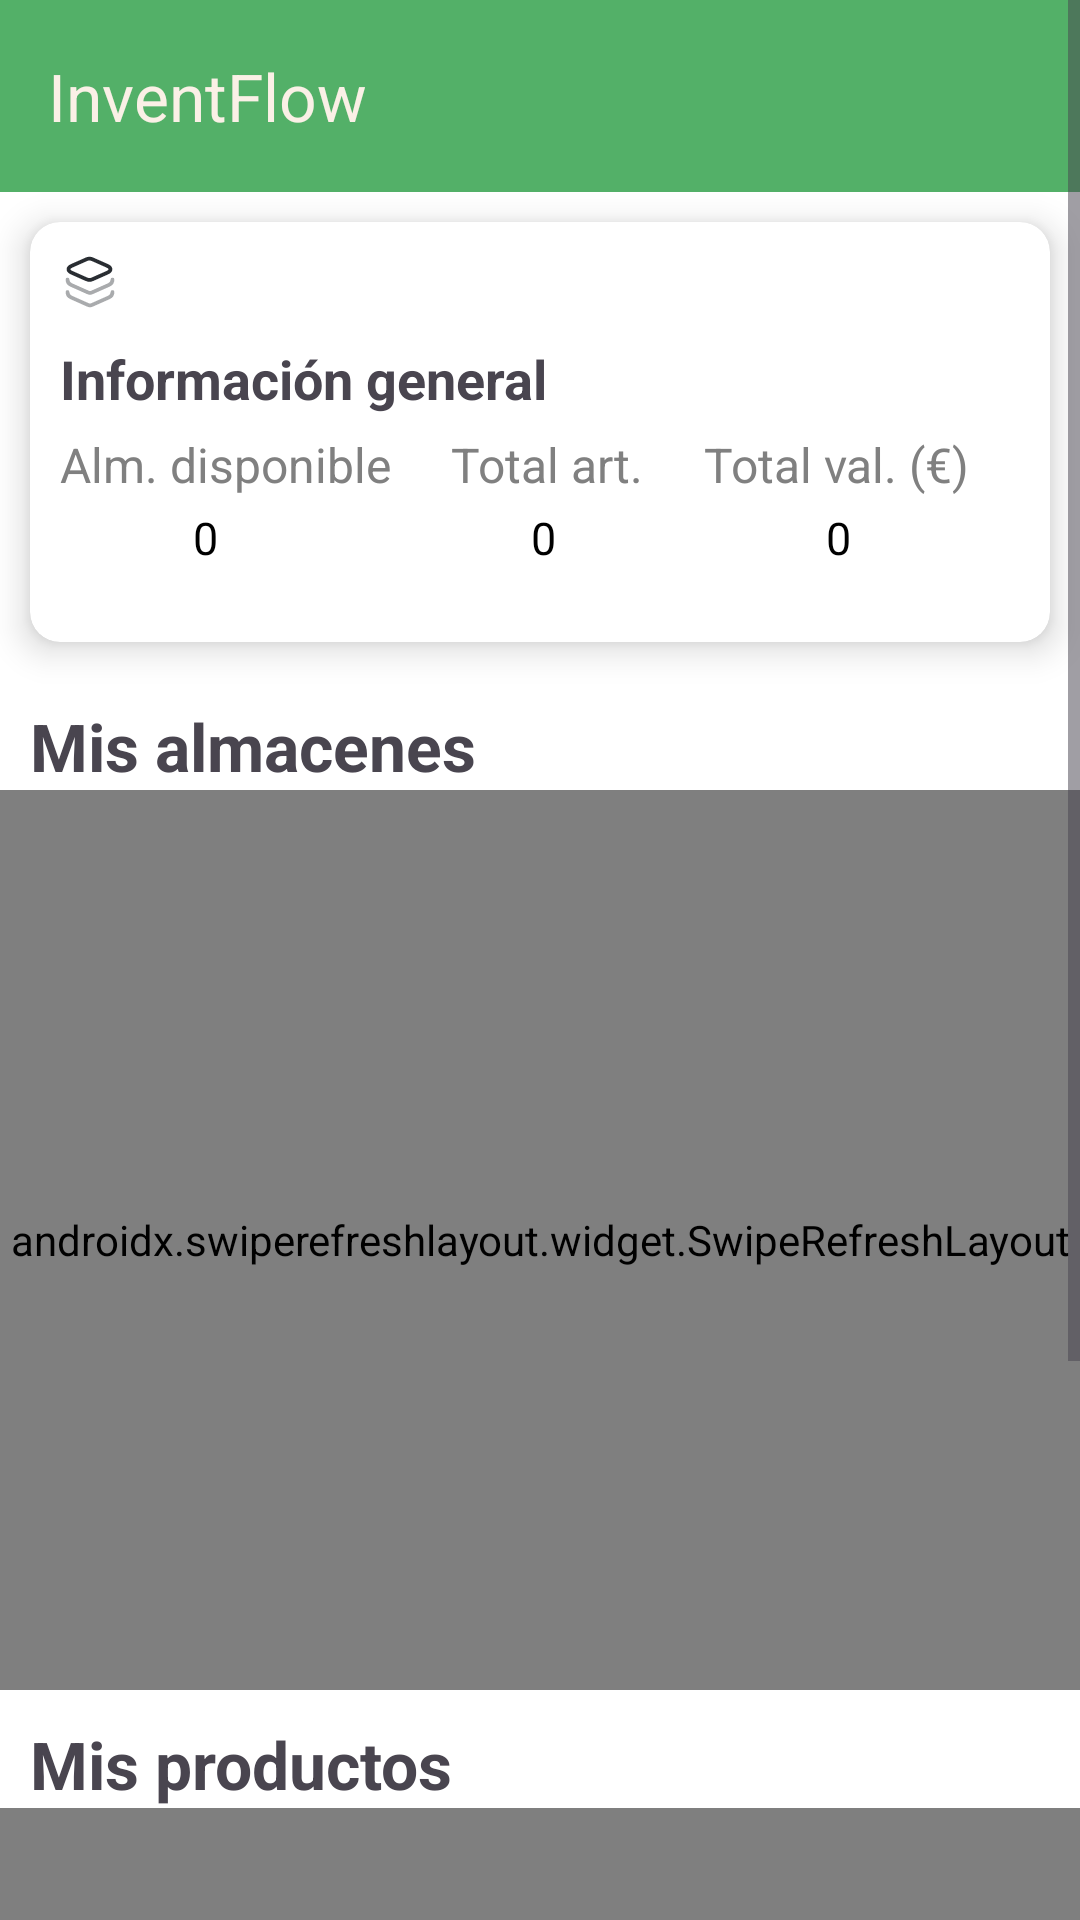

Reconstruct the res/layout file that produces this screen, plus the resources it refers to.
<!-- AndroidManifest.xml: application theme Theme.ProyectoMultimedia -->
<!-- res/layout/fragment_second.xml -->
<?xml version="1.0" encoding="utf-8"?>
<androidx.constraintlayout.widget.ConstraintLayout xmlns:android="http://schemas.android.com/apk/res/android"
    xmlns:tools="http://schemas.android.com/tools"
    android:layout_width="match_parent"
    android:layout_height="match_parent"
    xmlns:app="http://schemas.android.com/apk/res-auto"
    tools:context=".ui.fragments.fragmentos.SecondFragment">

    <ScrollView
        android:layout_width="match_parent"
        android:layout_height="match_parent"
        app:layout_constraintBottom_toBottomOf="parent"
        app:layout_constraintEnd_toEndOf="parent"
        app:layout_constraintStart_toStartOf="parent"
        app:layout_constraintTop_toTopOf="parent">

        <LinearLayout
            android:layout_width="match_parent"
            android:layout_height="match_parent"
            android:orientation="vertical">

            <androidx.appcompat.widget.Toolbar
                android:id="@+id/toolbar"
                android:layout_width="match_parent"
                android:layout_height="wrap_content"
                android:background="@color/custom_button"
                android:theme="@style/ThemeOverlay.AppCompat.Dark.ActionBar"
                app:layout_constraintEnd_toEndOf="parent"
                app:layout_constraintStart_toStartOf="parent"
                app:layout_constraintTop_toTopOf="parent"
                app:popupTheme="@style/ThemeOverlay.AppCompat.Light"
                app:title="InventFlow"
                app:titleTextColor="@color/custom_blancoHueso" />

            <androidx.cardview.widget.CardView
                android:id="@+id/cardView"
                android:layout_width="match_parent"
                android:layout_height="140dp"
                android:layout_margin="10dp"
                android:padding="5dp"
                app:cardBackgroundColor="@color/white"
                app:cardCornerRadius="10dp"
                app:cardElevation="7dp"
                app:cardPreventCornerOverlap="true"
                app:layout_constraintEnd_toEndOf="parent"
                app:layout_constraintHorizontal_bias="0.5"
                app:layout_constraintStart_toStartOf="parent"
                app:layout_constraintTop_toBottomOf="@+id/toolbar">

                <ImageView
                    android:id="@+id/imgMain1"
                    android:layout_width="20dp"
                    android:layout_height="20dp"
                    android:layout_margin="10dp"
                    android:contentDescription="@string/app_name"
                    android:src="@drawable/img_layout" />

                <ImageView
                    android:id="@+id/imgMain2"
                    android:layout_width="20dp"
                    android:layout_height="20dp"
                    android:layout_marginStart="340dp"
                    android:layout_marginTop="10dp"
                    android:background="@drawable/cardview_selector"
                    android:clickable="true"
                    android:clipToOutline="true"
                    android:contentDescription="@string/app_name"
                    android:focusable="true"
                    android:foreground="?android:attr/selectableItemBackground"
                    android:outlineProvider="background"
                    android:scaleType="centerCrop"
                    android:src="@drawable/img_interrogante" />

                <TextView
                    android:layout_width="wrap_content"
                    android:layout_height="wrap_content"
                    android:layout_marginStart="10dp"
                    android:layout_marginTop="40dp"
                    android:text="@string/almacen_allinfo"
                    android:textSize="18sp"
                    android:textStyle="bold" />

                <LinearLayout
                    android:layout_width="match_parent"
                    android:layout_height="wrap_content"
                    android:layout_marginStart="10dp"
                    android:layout_marginTop="70dp"
                    android:orientation="horizontal">

                    <TextView
                        android:layout_width="wrap_content"
                        android:layout_height="wrap_content"
                        android:text="@string/almacen_disponible"
                        android:textColor="@color/gray"
                        android:textSize="16sp" />

                    <TextView
                        android:layout_width="wrap_content"
                        android:layout_height="wrap_content"
                        android:layout_marginStart="20dp"
                        android:text="Total art."
                        android:textColor="@color/gray"
                        android:textSize="16sp" />

                    <TextView
                        android:layout_width="wrap_content"
                        android:layout_height="wrap_content"
                        android:layout_marginStart="20dp"
                        android:text="Total val. (€)"
                        android:textAlignment="center"
                        android:textColor="@color/gray"
                        android:textSize="16sp" />


                </LinearLayout>

                <LinearLayout
                    android:layout_width="match_parent"
                    android:layout_height="wrap_content"
                    android:layout_marginStart="10dp"
                    android:layout_marginTop="95dp"
                    android:orientation="horizontal">

                    <TextView
                        android:id="@+id/tvMainAlmDisp"
                        android:layout_width="97dp"
                        android:layout_height="wrap_content"
                        android:text="0"

                        android:textAlignment="center"
                        android:textColor="@color/black"
                        android:textSize="15sp" />

                    <TextView
                        android:id="@+id/tvMainArtTot"
                        android:layout_width="wrap_content"
                        android:layout_height="wrap_content"
                        android:layout_marginStart="60dp"
                        android:text="0"
                        android:textAlignment="center"
                        android:textColor="@color/black"
                        android:textSize="15sp" />

                    <TextView
                        android:id="@+id/tvMainValTot"
                        android:layout_width="wrap_content"
                        android:layout_height="wrap_content"
                        android:layout_marginStart="90dp"
                        android:text="0"
                        android:textAlignment="center"
                        android:textColor="@color/black"
                        android:textSize="15sp" />
                </LinearLayout>
            </androidx.cardview.widget.CardView>

            <TextView
                android:layout_marginStart="10dp"
                android:layout_marginTop="10dp"
                android:layout_width="wrap_content"
                android:layout_height="wrap_content"
                android:text="Mis almacenes"
                android:textSize="22sp"
                android:textStyle="bold" />

            <androidx.swiperefreshlayout.widget.SwipeRefreshLayout
                android:id="@+id/swipe"
                android:layout_width="match_parent"
                android:layout_height="300dp"
                app:layout_constraintEnd_toEndOf="parent"
                app:layout_constraintStart_toStartOf="parent"
                app:layout_constraintTop_toBottomOf="@+id/cardView">

                <androidx.recyclerview.widget.RecyclerView
                    android:id="@+id/rvAlma"
                    android:layout_width="match_parent"
                    android:layout_height="wrap_content"
                    android:layout_marginTop="12dp"
                    tools:listitem="@layout/viewholder_almacen" />
            </androidx.swiperefreshlayout.widget.SwipeRefreshLayout>

            <TextView
                android:layout_marginStart="10dp"
                android:layout_marginTop="10dp"
                android:layout_width="wrap_content"
                android:layout_height="wrap_content"
                android:text="Mis productos"
                android:textSize="22sp"
                android:textStyle="bold" />

            <androidx.swiperefreshlayout.widget.SwipeRefreshLayout
                android:id="@+id/swipe2"
                android:layout_width="match_parent"
                android:layout_height="300dp"
                app:layout_constraintEnd_toEndOf="parent"
                app:layout_constraintStart_toStartOf="parent"
                app:layout_constraintTop_toBottomOf="@+id/cardView">

                <androidx.recyclerview.widget.RecyclerView
                    android:id="@+id/rvProduct"
                    android:layout_width="match_parent"
                    android:layout_height="wrap_content"
                    tools:layout_editor_absoluteX="-6dp"
                    tools:layout_editor_absoluteY="243dp"
                    tools:listitem="@layout/viewholder_articulos"/>
            </androidx.swiperefreshlayout.widget.SwipeRefreshLayout>
        </LinearLayout>
    </ScrollView>
</androidx.constraintlayout.widget.ConstraintLayout>
<!-- res/layout/viewholder_almacen.xml (included above) -->
<?xml version="1.0" encoding="utf-8"?>
<androidx.constraintlayout.widget.ConstraintLayout xmlns:android="http://schemas.android.com/apk/res/android"
    xmlns:app="http://schemas.android.com/apk/res-auto"
    xmlns:tools="http://schemas.android.com/tools"
    android:layout_width="match_parent"
    android:layout_height="wrap_content"
    tools:layout_editor_absoluteX="70dp"
    tools:layout_editor_absoluteY="0dp">

    <ImageView
        android:id="@+id/imageView"
        android:layout_width="80dp"
        android:layout_height="80dp"
        app:layout_constraintBottom_toBottomOf="parent"
        app:layout_constraintEnd_toEndOf="parent"
        app:layout_constraintHorizontal_bias="0.048"
        app:layout_constraintStart_toStartOf="parent"
        app:layout_constraintTop_toTopOf="parent"
        app:layout_constraintVertical_bias="1.0"
        app:srcCompat="@drawable/png_almacen"
        android:layout_marginTop="10dp"
        android:layout_marginBottom="10dp"/>

    <TextView
        android:id="@+id/idProducto"
        android:layout_width="wrap_content"
        android:layout_height="wrap_content"
        android:text="id"
        android:textSize="13sp"
        android:textStyle="normal"
        app:layout_constraintBottom_toTopOf="@+id/productName"
        app:layout_constraintEnd_toEndOf="parent"
        app:layout_constraintHorizontal_bias="0.036"
        app:layout_constraintStart_toEndOf="@+id/imageView"
        app:layout_constraintTop_toTopOf="parent"
        app:layout_constraintVertical_bias="0.5" />

    <TextView
        android:id="@+id/tvUbicacion"
        android:layout_width="wrap_content"
        android:layout_height="wrap_content"
        android:text="ubicacion"
        app:layout_constraintBottom_toBottomOf="parent"
        app:layout_constraintEnd_toEndOf="parent"
        app:layout_constraintHorizontal_bias="0.043"
        app:layout_constraintStart_toEndOf="@+id/imageView"
        app:layout_constraintTop_toBottomOf="@+id/productName"
        app:layout_constraintVertical_bias="0.5" />

    <TextView
        android:id="@+id/productName"
        android:layout_width="wrap_content"
        android:layout_height="wrap_content"
        android:text="nombre"
        android:textSize="15sp"
        android:textStyle="bold"
        app:layout_constraintBottom_toTopOf="@+id/tvUbicacion"
        app:layout_constraintEnd_toEndOf="parent"
        app:layout_constraintHorizontal_bias="0.041"
        app:layout_constraintStart_toEndOf="@+id/imageView"
        app:layout_constraintTop_toBottomOf="@+id/idProducto"
        app:layout_constraintVertical_bias="0.5" />

    <ImageView
        android:id="@+id/tvPopupMenu"
        android:layout_width="30dp"
        android:layout_height="30dp"
        android:layout_marginTop="8dp"
        android:clickable="true"
        android:clipToOutline="true"
        android:gravity="center_horizontal"
        android:src="@drawable/img_etc"
        app:layout_constraintEnd_toEndOf="parent"
        app:layout_constraintHorizontal_bias="0.958"
        app:layout_constraintStart_toStartOf="parent"
        app:layout_constraintTop_toTopOf="parent" />


</androidx.constraintlayout.widget.ConstraintLayout>
<!-- res/layout/viewholder_articulos.xml (included above) -->
<?xml version="1.0" encoding="utf-8"?>
<androidx.constraintlayout.widget.ConstraintLayout xmlns:android="http://schemas.android.com/apk/res/android"
    xmlns:app="http://schemas.android.com/apk/res-auto"
    xmlns:tools="http://schemas.android.com/tools"
    android:layout_width="match_parent"
    android:layout_height="wrap_content">

    <androidx.cardview.widget.CardView
        android:layout_marginStart="5dp"
        android:layout_marginEnd="5dp"
        android:layout_width="match_parent"
        android:layout_height="120dp"
        app:cardCornerRadius="6dp"
        app:cardElevation="0dp"
        app:cardPreventCornerOverlap="true"
        app:layout_constraintBottom_toBottomOf="parent"
        app:layout_constraintEnd_toEndOf="parent"
        app:layout_constraintHorizontal_bias="0"
        app:layout_constraintStart_toStartOf="parent"
        app:layout_constraintTop_toTopOf="parent">

        <ImageView
            android:layout_marginTop="20dp"
            android:layout_marginBottom="20dp"
            android:id="@+id/imgArticulo"
            android:layout_width="120dp"
            android:layout_height="match_parent"
            android:contentDescription="@string/product_image"
            android:src="@drawable/product_file" />

        <TextView
            android:id="@+id/tvNameArticulo"
            android:layout_width="wrap_content"
            android:layout_height="wrap_content"
            android:layout_marginStart="130dp"
            android:layout_marginTop="40dp"
            android:layout_marginEnd="10dp"
            android:text="@string/product_name"
            android:textStyle="bold" />

        <LinearLayout
            android:layout_width="wrap_content"
            android:layout_height="wrap_content"
            android:layout_marginStart="130dp"
            android:layout_marginTop="65dp"
            android:layout_marginEnd="10dp"
            android:textStyle="bold"
            android:orientation="horizontal">

            <TextView
                android:layout_width="wrap_content"
                android:layout_height="wrap_content"
                android:text="Categoría: "
                android:textStyle="bold" />

            <TextView
                android:id="@+id/tvCategoria"
                android:layout_marginStart="2dp"
                android:layout_width="wrap_content"
                android:layout_height="wrap_content"
                android:text="Varios" />
        </LinearLayout>

        <ImageView
            android:id="@+id/imgOption"
            android:layout_width="25dp"
            android:layout_height="25dp"
            android:layout_marginStart="335dp"
            android:layout_marginTop="5dp"
            android:contentDescription="@string/articulos_options"
            android:src="@drawable/img_etc" />

        <TextView
            android:id="@+id/tvProductId"
            android:layout_width="wrap_content"
            android:layout_height="wrap_content"
            android:layout_marginStart="130dp"
            android:layout_marginTop="10dp"
            android:text="@string/product_id" />


        <TextView
            android:layout_width="wrap_content"
            android:layout_height="wrap_content"
            android:layout_marginStart="130dp"
            android:layout_marginTop="90dp"
            android:text="Cantidad:"
            android:textStyle="bold"/>

        <TextView
            android:id="@+id/tvProCant"
            android:layout_width="wrap_content"
            android:layout_height="wrap_content"
            android:layout_marginStart="196dp"
            android:layout_marginTop="90dp"
            android:text="0 Units" />

        <TextView
            android:layout_width="wrap_content"
            android:layout_height="wrap_content"
            android:layout_marginStart="255dp"
            android:layout_marginTop="90dp"
            android:text="Precio/Uni:"
            android:textStyle="bold"/>

        <TextView
            android:id="@+id/tvPrecio"
            android:layout_width="wrap_content"
            android:layout_height="wrap_content"
            android:layout_marginStart="330dp"
            android:layout_marginTop="90dp"
            android:text="0,99999€" />
    </androidx.cardview.widget.CardView>

</androidx.constraintlayout.widget.ConstraintLayout>
<!-- resources referenced by this layout -->
<resources>
  <color name="black">#FF000000</color>
  <color name="custom_blancoHueso">#FAF0E6</color>
  <color name="custom_button">#53b068</color>
  <color name="gray">#808080</color>
  <color name="white">#FFFFFFFF</color>
  <!-- drawable cardview_selector (drawable) -->
  <?xml version="1.0" encoding="utf-8"?>
  <selector xmlns:android="http://schemas.android.com/apk/res/android">
      
      <item android:drawable="@drawable/cardview_pressed" android:state_pressed="true" />
      
      <item android:drawable="@drawable/cardview_normal" />
  </selector>
  <!-- drawable img_interrogante (drawable) -->
  <vector xmlns:android="http://schemas.android.com/apk/res/android"
      android:width="800dp"
      android:height="800dp"
      android:viewportWidth="1024"
      android:viewportHeight="1024">
    <path
        android:pathData="M512,64a448,448 0,1 1,0 896,448 448,0 0,1 0,-896zM535.7,255.5c-52.1,0 -92.9,14.8 -123.2,44.4 -31,29.6 -45.8,70.4 -45.8,122.5h80.3c0,-29.6 5.6,-52.8 17.6,-69 13.4,-19.7 35.2,-28.9 66.2,-28.9 23.9,0 42.9,6.3 56.3,19.7 12.7,13.4 19.7,31.7 19.7,54.9 0,17.6 -6.3,34.5 -19,50l-8.4,9.9c-45.8,40.8 -73.2,70.4 -82.4,89.4 -9.9,19 -14.1,42.2 -14.1,69v9.9h81v-9.9c0,-16.9 3.5,-31.7 10.6,-45.8 6.3,-12.7 15.5,-24.6 28.2,-35.2 33.8,-29.6 54.2,-48.6 60.5,-55.6 16.9,-22.5 26,-51.4 26,-86.6 0,-42.9 -14.1,-76.7 -42.2,-101.4 -28.2,-25.3 -65.5,-37.3 -111.2,-37.3zM523.1,661.7a54.3,54.3 0,0 0,-38.7 14.8,49.4 49.4,0 0,0 -15.5,38c0,15.5 4.9,28.2 15.5,38A54.8,54.8 0,0 0,523.1 768c15.5,0 28.2,-4.9 38.7,-14.8a51.5,51.5 0,0 0,16.2 -38.7,52 52,0 0,0 -15.5,-38 55.9,55.9 0,0 0,-39.4 -14.8z"
        android:fillColor="#d4d4d4"/>
  </vector>
  <string name="almacen_allinfo">Información general</string>
  <string name="almacen_disponible">Alm. disponible</string>
  <string name="app_name">InventFlow</string>
  <string name="articulos_options">Articulos options</string>
  <string name="product_id">AAABBBCCCDDD</string>
  <string name="product_image">Product image</string>
  <string name="product_name">NAME OF PRODUCTS CHAIR HAHAHEHE</string>
  <style name="Theme.ProyectoMultimedia" parent="Base.Theme.ProyectoMultimedia">
          <item name="android:windowBackground">@android:color/white</item>
      </style>
  <!-- drawable cardview_pressed (drawable) -->
  <shape xmlns:android="http://schemas.android.com/apk/res/android"
      android:shape="rectangle">
      <solid android:color="@color/gray" />
      <corners android:radius="10dp" />
  </shape>
  <style name="Base.Theme.ProyectoMultimedia" parent="Theme.Material3.DayNight.NoActionBar">
          
          <item name="colorPrimary">@color/custom_button</item>
      </style>
</resources>
